pico-8 play session: no input (idle)

[t = 1 s] idle ~1s (no d-pad/buttons)
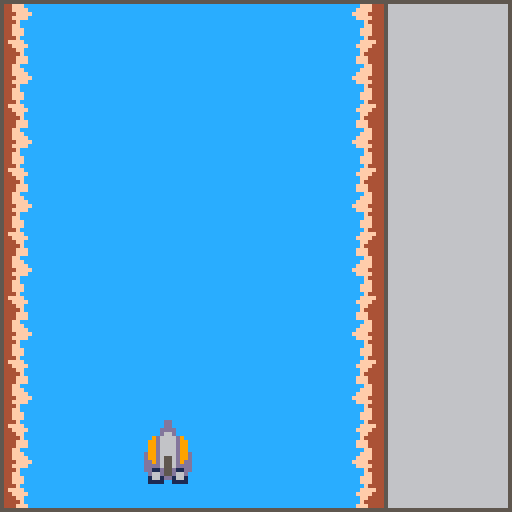
[t = 4 s] idle ~4s (no d-pad/buttons)
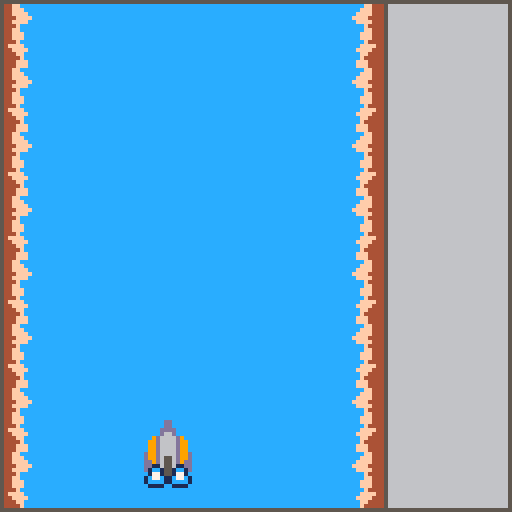
[t = 6 s] idle ~6s (no d-pad/buttons)
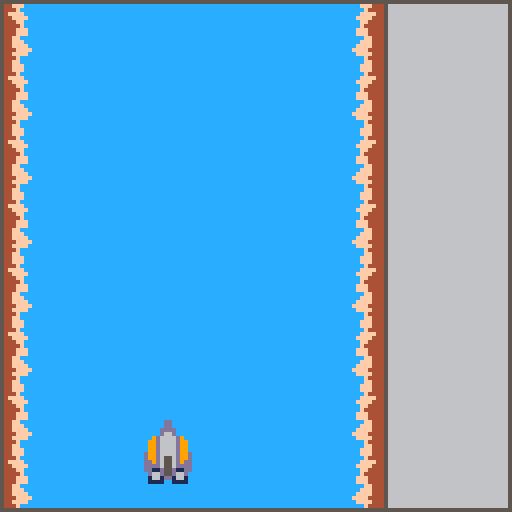

pico-8 cartridge
version 42
__lua__
function _init()
	fps=60
	assert(fps==30 or fps==60)
	if fps==30 then
		dt=0x0000.0888
	else
		dt=0x0000.0444
	end

	play_init()
end

function play_make_ent(o)
	return add(pl_ents,o or {})
end

function play_init()
	pl_ents={}
	
	g={
		t=0
	}
	
 g.ship=play_make_ent({
		x=42,y=120,
		t=0,
		sprite={
			id=20,w=2,h=2,
			sox=6,soy=15,
			post=function(e)
				if blink(0.05,e.t) then
					spr(22,e.sprite.draw_x,
						e.sprite.draw_y+8,
						2,2)
				end
			end
			},
		})

	_update=play_update
	_draw=play_draw
end

function play_update()
	g.t+=dt

	foreach(pl_ents,ent_update)
end

function play_draw()
	cls(12)
	
	local lt=g.t%1
	map(0,0,0,(lt-1)*128,12,16)
	map(0,0,0,lt*128,12,16)
	
	foreach(pl_ents,ent_draw)
	
	camera()
	
	-- hud
	rect(0,0,127,127,5)
	rectfill(96,1,126,126,6)
	line(96,1,96,126,5)
end

function ent_update(e)
	e.t+=dt
end

function ent_draw(e)
	if not e.sprite then
		return
	end
	
	local sw=e.sprite.w or 1
	local sh=e.sprite.h or 1
	
	-- normalized sprite anchor
	-- 0,0 topleft
	-- 0.5,0.5 center
	-- 1,1 botright
	local ox=e.sprite.ox or 0.5
	local oy=e.sprite.oy or 0.5
	
	-- screen space offset
	local soffx=e.sprite.sox or sw*ox*8-1
	local soffy=e.sprite.soy or sh*oy*8-1

	e.sprite.draw_x=e.x-soffx
	e.sprite.draw_y=e.y-soffy

	if (e.sprite.pre) e.sprite.pre(e)

	spr(e.sprite.id,
		e.sprite.draw_x,
		e.sprite.draw_y,
		e.sprite.w,
		e.sprite.h)
		
	if (e.sprite.post) e.sprite.post(e)
end
-->8
-- util

function blink(hz,t0)
	local t0=t0 or t()
	local hz=hz or 1
	local hhz=hz/2
	return t0%hz>=hhz
end
	
__gfx__
0000000000000000000000000000000000000000000000000000000000000000000000004444ffffffff44440000000000000000000000000000000000000000
000000000000000000000000000000000000000000000000000000000000000000000000444ffff00ffff4440000000000000000000000000000000000000000
0070070000000000000000000000000000000000000000000000000000000000000000004444f000000f44440000000000000000000000000000000000000000
000770000000000000000000000000000000000000000000000000000000000000000000444ff000000ff4440000000000000000000000000000000000000000
000770000000000000000000000000000000000000000000000000000000000000000000444fff0000fff4440000000000000000000000000000000000000000
007007000000000000000000000000000000000000000000000000000000000000000000444fff0000fff4440000000000000000000000000000000000000000
0000000000000000000000000000000000000000000000000000000000000000000000004444f000000f44440000000000000000000000000000000000000000
00000000000000000000000000000000000000000000000000000000000000000000000044ffff0000ffff440000000000000000000000000000000000000000
0000000000000000000000000000000000000dd000000000000000000000000000000000444ffff00ffff4440000000000000000000000000000000000000000
000dd00000000000000000000000000000000dd0000000000000000000000000000000004444ff0000ff44440000000000000000000000000000000000000000
80d77d080000000000000000000000000000dddd0000000000000000000000000000000044444f0000f444440000000000000000000000000000000000000000
5dd77dd500000000d0d0000000000d0d0000d66d000000000011000011000000000000004444fff00fff44440000000000000000000000000000000000000000
5dd77dd500000000d0d0000000000d0d009d6666d900000001cc1001cc100000000000004444fff00fff44440000000000000000000000000000000000000000
d5d55d5d00000000ddd000dddd000ddd099d6666d9900000017710017710000000000000444ff000000ff4440000000000000000000000000000000000000000
dd5005dd00000000d9d00d1111d00d9d099d6666d99000001c77c11c77c1000000000000444fff0000fff4440000000000000000000000000000000000000000
dd0000dd00000000d9d0d111111d0d9d099d6666d99000001cccc11cccc1000000000000444ffff00ffff4440000000000000000000000000000000000000000
0000000000000000d9ddd111111ddd9dd99d6666d99d000001111001111000000000000000000000000000000000000000000000000000000000000000000000
0000000000000000d9dddddddddddd9dd99d6556d99d000000000000000000000000000000000000000000000000000000000000000000000000000000000000
0000000000000000d9dddddddddddd9ddd9d6556d9dd000000000000000000000000000000000000000000000000000000000000000000000000000000000000
0000000000000000d9dddddddddddd9ddddd6556dddd000000000000000000000000000000000000000000000000000000000000000000000000000000000000
0000000000000000d9dddddddddddd9ddd11d55d11dd000000000000000000000000000000000000000000000000000000000000000000000000000000000000
0000000000000000d9d5d5dddd5d5d9d0d66d55d66d0000000000000000000000000000000000000000000000000000000000000000000000000000000000000
0000000000000000d555555dd555555d01661dd16610000000000000000000000000000000000000000000000000000000000000000000000000000000000000
00000000000000000555555005555550011110011110000000000000000000000000000000000000000000000000000000000000000000000000000000000000
__map__
09000000000000000000000a0000000000000000000000000000000000000000000000000000000000000000000000000000000000000000000000000000000000000000000000000000000000000000000000000000000000000000000000000000000000000000000000000000000000000000000000000000000000000000
19000000000000000000001a0000000000000000000000000000000000000000000000000000000000000000000000000000000000000000000000000000000000000000000000000000000000000000000000000000000000000000000000000000000000000000000000000000000000000000000000000000000000000000
09000000000000000000000a0000000000000000000000000000000000000000000000000000000000000000000000000000000000000000000000000000000000000000000000000000000000000000000000000000000000000000000000000000000000000000000000000000000000000000000000000000000000000000
19000000000000000000001a0000000000000000000000000000000000000000000000000000000000000000000000000000000000000000000000000000000000000000000000000000000000000000000000000000000000000000000000000000000000000000000000000000000000000000000000000000000000000000
09000000000000000000000a0000000000000000000000000000000000000000000000000000000000000000000000000000000000000000000000000000000000000000000000000000000000000000000000000000000000000000000000000000000000000000000000000000000000000000000000000000000000000000
19000000000000000000001a0000000000000000000000000000000000000000000000000000000000000000000000000000000000000000000000000000000000000000000000000000000000000000000000000000000000000000000000000000000000000000000000000000000000000000000000000000000000000000
09000000000000000000000a0000000000000000000000000000000000000000000000000000000000000000000000000000000000000000000000000000000000000000000000000000000000000000000000000000000000000000000000000000000000000000000000000000000000000000000000000000000000000000
19000000000000000000001a0000000000000000000000000000000000000000000000000000000000000000000000000000000000000000000000000000000000000000000000000000000000000000000000000000000000000000000000000000000000000000000000000000000000000000000000000000000000000000
09000000000000000000000a0000000000000000000000000000000000000000000000000000000000000000000000000000000000000000000000000000000000000000000000000000000000000000000000000000000000000000000000000000000000000000000000000000000000000000000000000000000000000000
19000000000000000000001a0000000000000000000000000000000000000000000000000000000000000000000000000000000000000000000000000000000000000000000000000000000000000000000000000000000000000000000000000000000000000000000000000000000000000000000000000000000000000000
09000000000000000000000a0000000000000000000000000000000000000000000000000000000000000000000000000000000000000000000000000000000000000000000000000000000000000000000000000000000000000000000000000000000000000000000000000000000000000000000000000000000000000000
19000000000000000000001a0000000000000000000000000000000000000000000000000000000000000000000000000000000000000000000000000000000000000000000000000000000000000000000000000000000000000000000000000000000000000000000000000000000000000000000000000000000000000000
09000000000000000000000a0000000000000000000000000000000000000000000000000000000000000000000000000000000000000000000000000000000000000000000000000000000000000000000000000000000000000000000000000000000000000000000000000000000000000000000000000000000000000000
19000000000000000000001a0000000000000000000000000000000000000000000000000000000000000000000000000000000000000000000000000000000000000000000000000000000000000000000000000000000000000000000000000000000000000000000000000000000000000000000000000000000000000000
09000000000000000000000a0000000000000000000000000000000000000000000000000000000000000000000000000000000000000000000000000000000000000000000000000000000000000000000000000000000000000000000000000000000000000000000000000000000000000000000000000000000000000000
19000000000000000000001a0000000000000000000000000000000000000000000000000000000000000000000000000000000000000000000000000000000000000000000000000000000000000000000000000000000000000000000000000000000000000000000000000000000000000000000000000000000000000000
